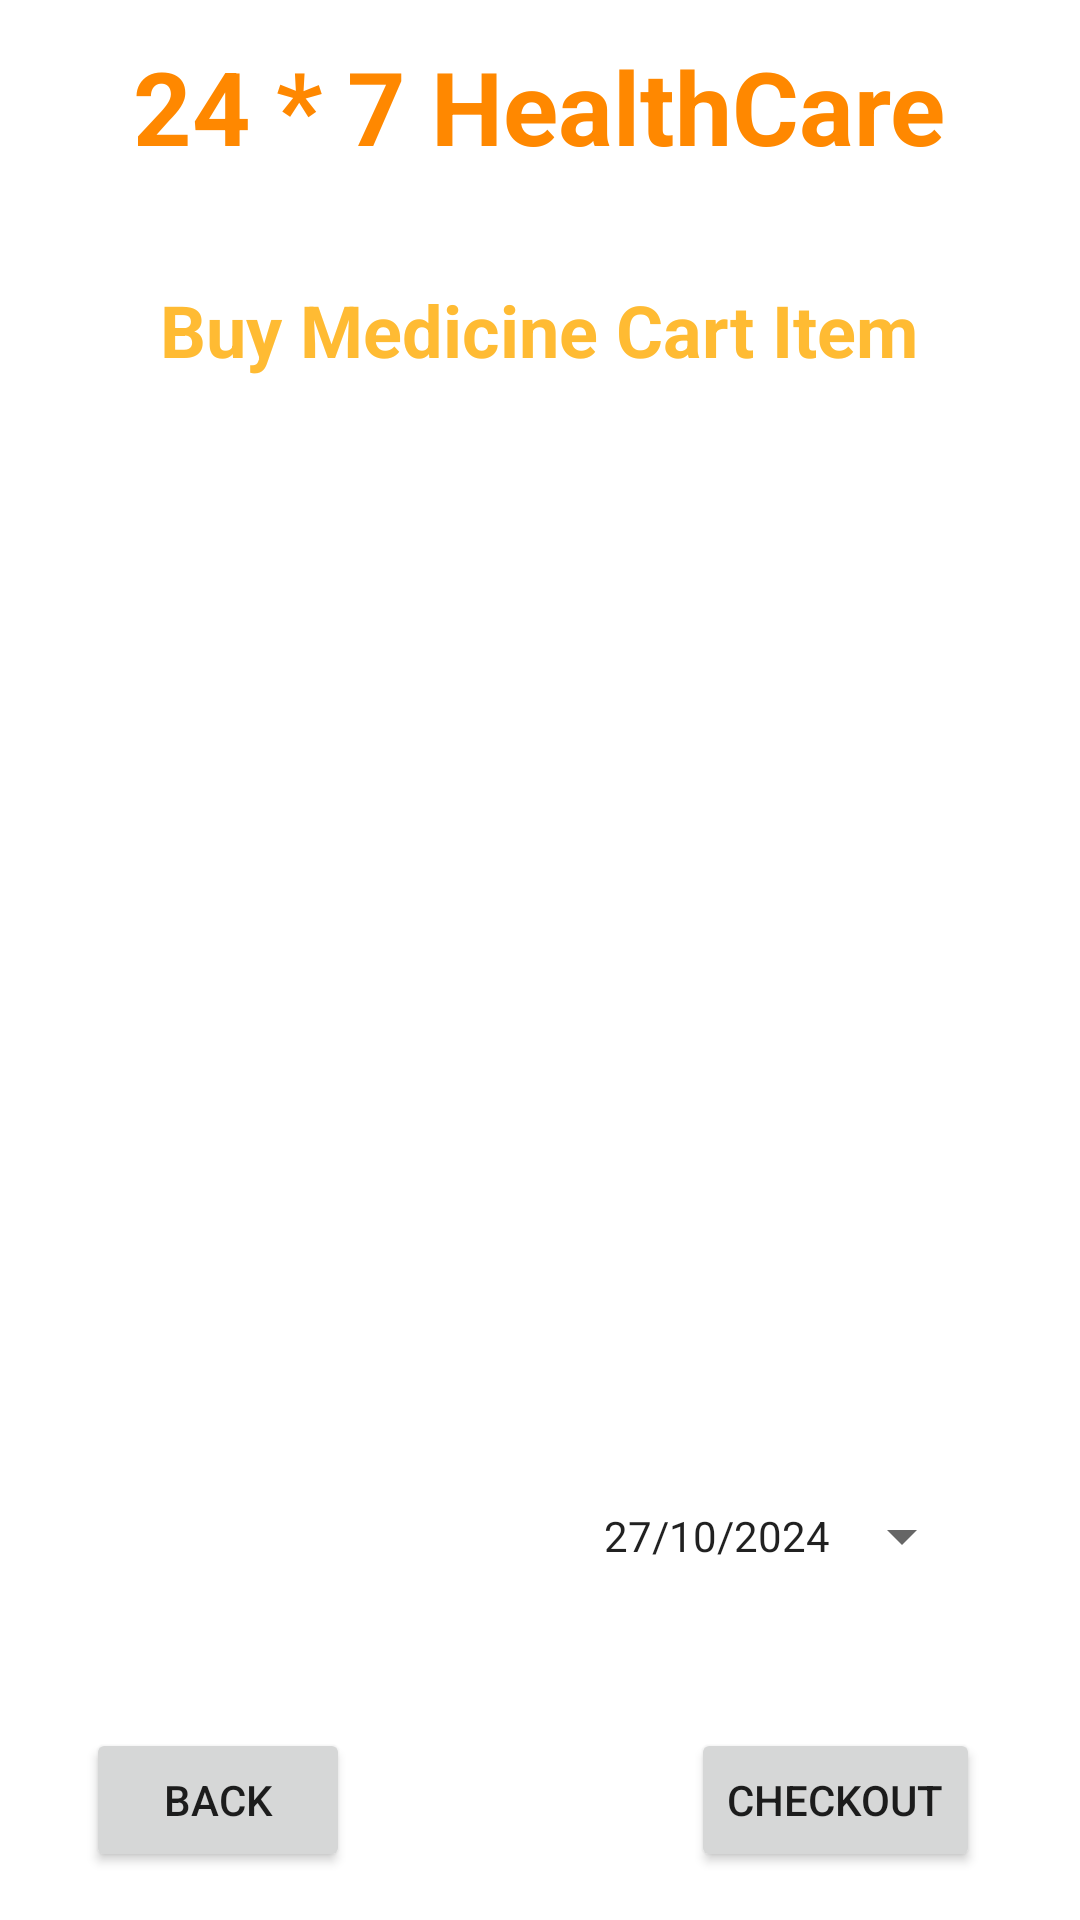

Reconstruct the res/layout file that produces this screen, plus the resources it refers to.
<!-- AndroidManifest.xml: application theme Theme.HospitalManagement -->
<!-- res/layout/activity_cart_buy_medicine.xml -->
<?xml version="1.0" encoding="utf-8"?>
<androidx.constraintlayout.widget.ConstraintLayout xmlns:android="http://schemas.android.com/apk/res/android"
    xmlns:app="http://schemas.android.com/apk/res-auto"
    xmlns:tools="http://schemas.android.com/tools"
    android:layout_width="match_parent"
    android:layout_height="match_parent"
    android:background="@drawable/background"
    tools:context=".CartBuyMedicineActivity">

    <TextView
        android:id="@+id/textViewDDName"
        android:layout_width="wrap_content"
        android:layout_height="wrap_content"
        android:layout_centerHorizontal="true"
        android:layout_margin="12dp"
        android:text="24 * 7 HealthCare"
        android:textColor="@android:color/holo_orange_dark"
        android:textSize="34dp"
        android:textStyle="bold"
        app:layout_constraintBottom_toBottomOf="parent"
        app:layout_constraintEnd_toEndOf="parent"
        app:layout_constraintHorizontal_bias="0.496"
        app:layout_constraintStart_toStartOf="parent"
        app:layout_constraintTop_toTopOf="parent"
        app:layout_constraintVertical_bias="0.001" />

    <TextView
        android:id="@+id/textViewCBMHeading"
        android:layout_width="wrap_content"
        android:layout_height="wrap_content"
        android:layout_centerHorizontal="true"
        android:text="Buy Medicine Cart Item"
        android:textColor="@android:color/holo_orange_light"
        android:textSize="24dp"
        android:textStyle="bold"
        app:layout_constraintBottom_toBottomOf="parent"
        app:layout_constraintEnd_toEndOf="parent"
        app:layout_constraintHorizontal_bias="0.497"
        app:layout_constraintStart_toStartOf="parent"
        app:layout_constraintTop_toBottomOf="@+id/textViewDDName"
        app:layout_constraintVertical_bias="0.065" />

    <TextView
        android:id="@+id/textViewCBMTitle"
        android:layout_width="wrap_content"
        android:layout_height="wrap_content"
        android:layout_centerHorizontal="true"
        android:text="Deliver Location : Pune"
        android:textColor="@color/white"
        android:textSize="16dp"
        android:textStyle="bold"
        app:layout_constraintBottom_toBottomOf="parent"
        app:layout_constraintEnd_toEndOf="parent"
        app:layout_constraintHorizontal_bias="0.496"
        app:layout_constraintStart_toStartOf="parent"
        app:layout_constraintTop_toBottomOf="@+id/textViewDDName"
        app:layout_constraintVertical_bias="0.014" />

    <ListView
        android:id="@+id/listViewCBM"
        android:layout_width="341dp"
        android:layout_height="359dp"
        android:layout_margin="10dp"
        android:layout_marginTop="16dp"
        app:layout_constraintEnd_toEndOf="parent"
        app:layout_constraintStart_toStartOf="parent"
        app:layout_constraintTop_toBottomOf="@+id/textViewCBMHeading" />

    <Button
        android:id="@+id/buttonCBMBack"
        android:layout_width="wrap_content"
        android:layout_height="wrap_content"
        android:layout_marginBottom="16dp"
        android:text="BACK"
        app:layout_constraintBottom_toBottomOf="parent"
        app:layout_constraintEnd_toEndOf="parent"
        app:layout_constraintHorizontal_bias="0.105"
        app:layout_constraintStart_toStartOf="parent" />

    <Button
        android:id="@+id/buttonCBMCheckout"
        android:layout_width="wrap_content"
        android:layout_height="wrap_content"
        android:layout_marginBottom="16dp"
        android:text="Checkout"
        app:layout_constraintBottom_toBottomOf="parent"
        app:layout_constraintEnd_toEndOf="parent"
        app:layout_constraintHorizontal_bias="0.873"
        app:layout_constraintStart_toStartOf="parent" />

    <TextView
        android:id="@+id/textViewCBMTotalPrice"
        android:layout_width="wrap_content"
        android:layout_height="wrap_content"
        android:layout_marginBottom="112dp"
        android:text="Total Cost : 2354/-"
        android:textColor="@color/white"
        android:textSize="20sp"
        app:layout_constraintBottom_toTopOf="@+id/buttonCBMCheckout"
        app:layout_constraintEnd_toEndOf="parent"
        app:layout_constraintHorizontal_bias="0.497"
        app:layout_constraintStart_toStartOf="parent"
        app:layout_constraintTop_toBottomOf="@+id/listViewCBM"
        app:layout_constraintVertical_bias="0.666" />

    <Button
        android:id="@+id/buttonCBMDate"
        style="?android:spinnerStyle"
        android:layout_width="wrap_content"
        android:layout_height="wrap_content"
        android:layout_marginBottom="40dp"
        android:text="27/10/2024"
        app:layout_constraintBottom_toTopOf="@+id/buttonCBMCheckout"
        app:layout_constraintEnd_toEndOf="parent"
        app:layout_constraintHorizontal_bias="0.851"
        app:layout_constraintStart_toStartOf="parent" />

    <TextView
        android:id="@+id/textViewDeliveryDate"
        android:layout_width="wrap_content"
        android:layout_height="wrap_content"
        android:text="Select Delivery Date"
        android:textColor="@color/white"
        app:layout_constraintBottom_toBottomOf="parent"
        app:layout_constraintEnd_toStartOf="@+id/buttonCBMDate"
        app:layout_constraintHorizontal_bias="0.32"
        app:layout_constraintStart_toStartOf="parent"
        app:layout_constraintTop_toBottomOf="@+id/textViewCBMTotalPrice"
        app:layout_constraintVertical_bias="0.277" />

</androidx.constraintlayout.widget.ConstraintLayout>
<!-- resources referenced by this layout -->
<resources>
  <style name="Theme.HospitalManagement" parent="Theme.MaterialComponents.DayNight.NoActionBar">
          
          <item name="colorPrimary">@color/purple_500</item>
          <item name="colorPrimaryVariant">@color/purple_700</item>
          <item name="colorOnPrimary">@color/white</item>
          
          <item name="colorSecondary">@color/teal_200</item>
          <item name="colorSecondaryVariant">@color/teal_700</item>
          <item name="colorOnSecondary">@color/black</item>
          
          <item name="android:statusBarColor">?attr/colorPrimaryVariant</item>
          
      </style>
  <!-- not gathered from this repository: default colours our renderer supplied (Android Studio template values) -->
  <color name="purple_500">#FF6200EE</color>
  <color name="purple_700">#FF3700B3</color>
  <color name="teal_200">#FF03DAC5</color>
  <color name="teal_700">#FF018786</color>
  <color name="black">#FF000000</color>
  <color name="white">#FFFFFFFF</color>
</resources>
